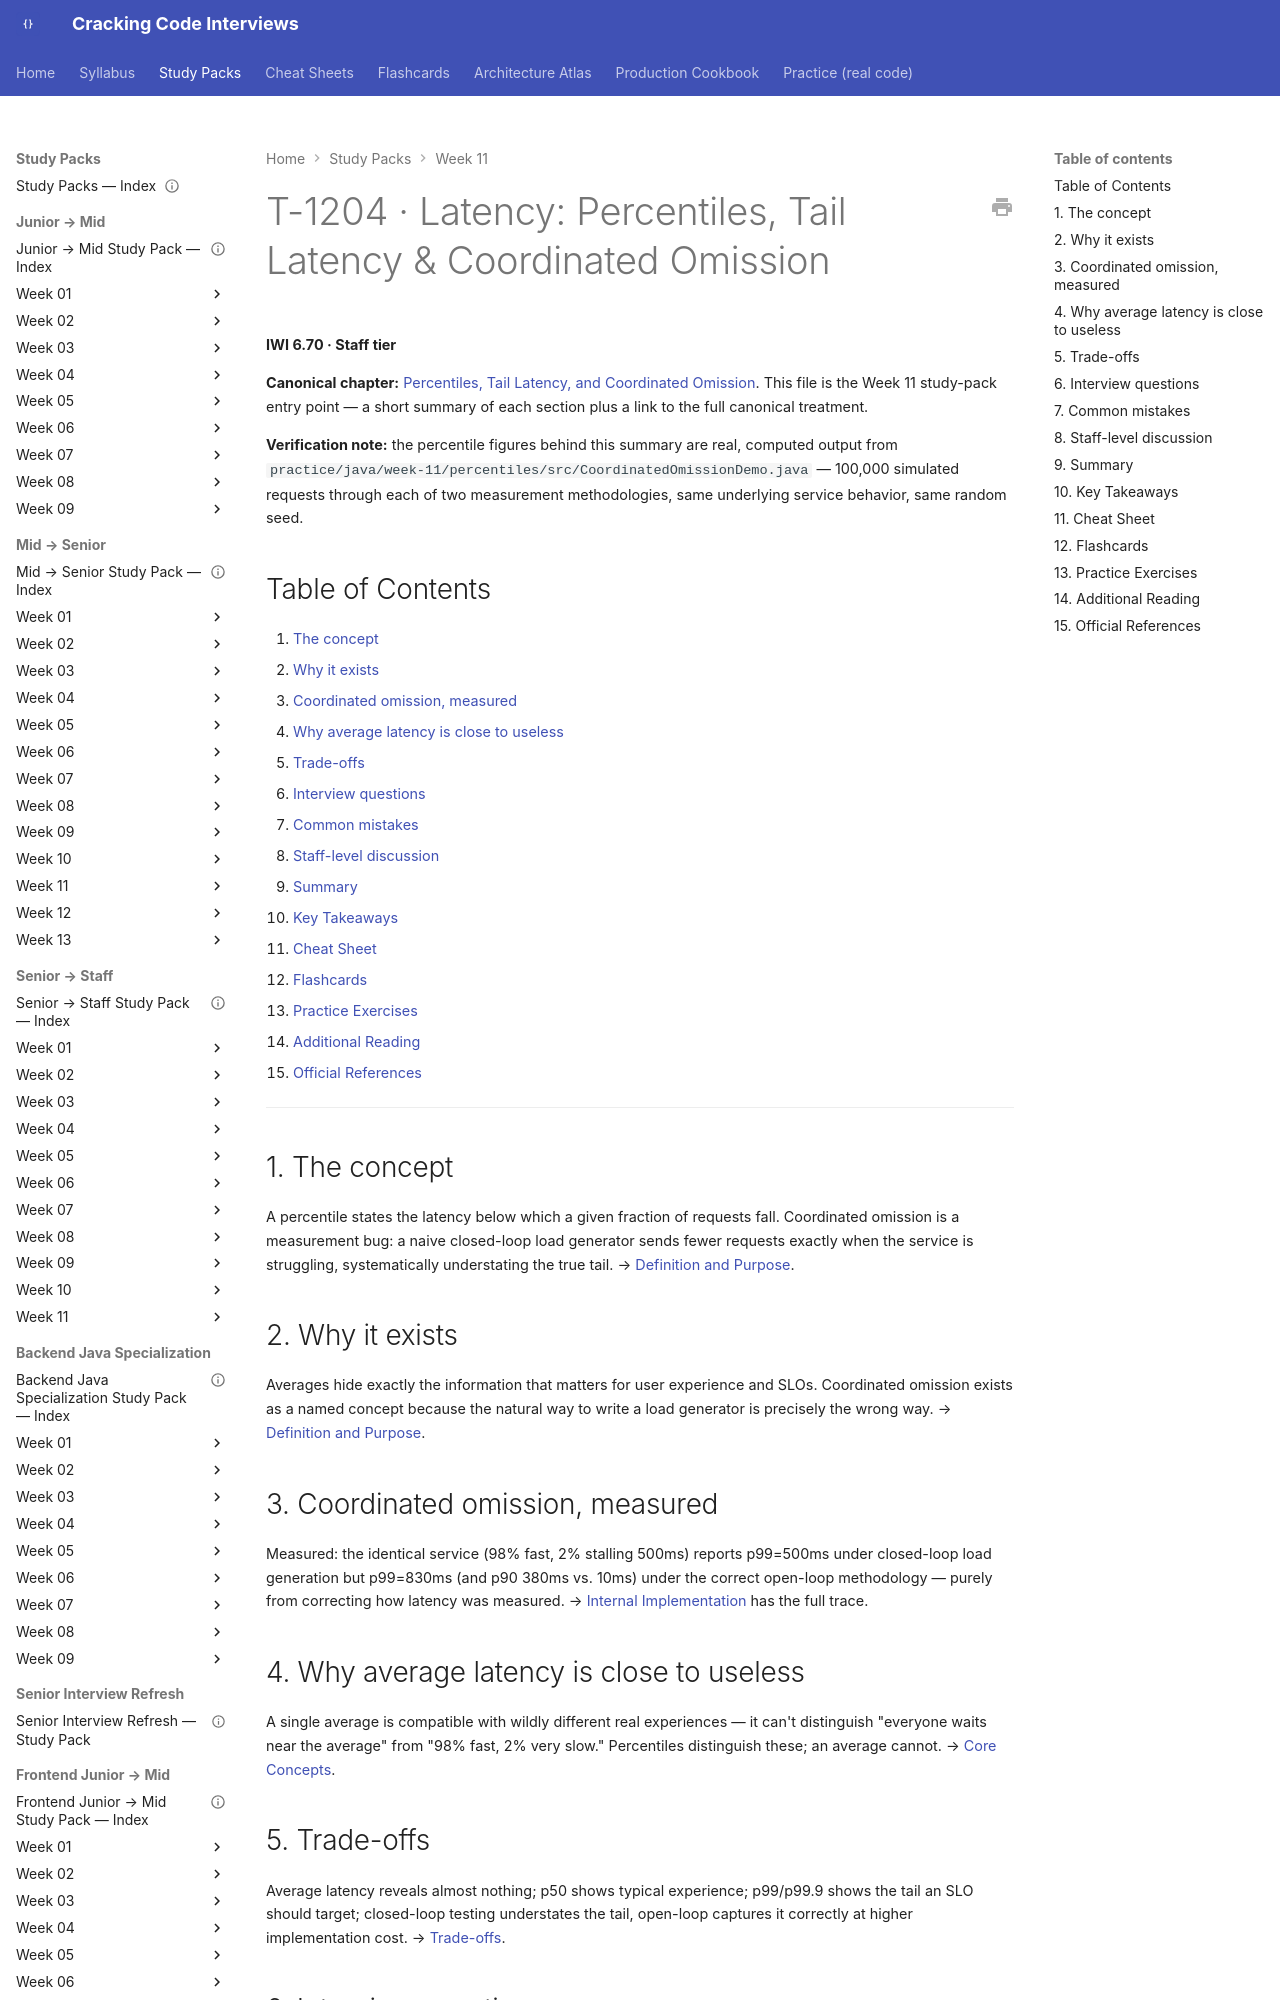

repository: JuanMelendres/cracking-code-interviews · page: study-packs/week-11/03-percentiles-tail-latency-and-coordinated-omission/index.html · generator: mkdocs

---
title: "T-1204 · Latency: Percentiles, Tail Latency & Coordinated Omission"
topic_id: T-1204
domain: Performance
tier: Staff
iwi: 6.70
prerequisites: []
unlocks: []
week: 11
last_reviewed: 2026-07-30
canonical: ../../syllabus/13-observability/percentiles-tail-latency-and-coordinated-omission.md
---

# T-1204 · Latency: Percentiles, Tail Latency & Coordinated Omission

**IWI 6.70 · Staff tier**

**Canonical chapter:** [Percentiles, Tail Latency, and Coordinated Omission](../../syllabus/13-observability/percentiles-tail-latency-and-coordinated-omission.md). This file is the Week 11 study-pack entry point — a short summary of each section plus a link to the full canonical treatment.

**Verification note:** the percentile figures behind this summary are real, computed output from `practice/java/week-11/percentiles/src/CoordinatedOmissionDemo.java` — 100,000 simulated requests through each of two measurement methodologies, same underlying service behavior, same random seed.

## Table of Contents

1. [The concept](#1-the-concept)
2. [Why it exists](#2-why-it-exists)
3. [Coordinated omission, measured](#3-coordinated-omission-measured)
4. [Why average latency is close to useless](#4-why-average-latency-is-close-to-useless)
5. [Trade-offs](#5-trade-offs)
6. [Interview questions](#6-interview-questions)
7. [Common mistakes](#7-common-mistakes)
8. [Staff-level discussion](#8-staff-level-discussion)
9. [Summary](#9-summary)
10. [Key Takeaways](#10-key-takeaways)
11. [Cheat Sheet](#11-cheat-sheet)
12. [Flashcards](#12-flashcards)
13. [Practice Exercises](#13-practice-exercises)
14. [Additional Reading](#14-additional-reading)
15. [Official References](#15-official-references)

---

## 1. The concept

A percentile states the latency below which a given fraction of requests fall. Coordinated omission is a measurement bug: a naive closed-loop load generator sends fewer requests exactly when the service is struggling, systematically understating the true tail. → [Definition and Purpose](../../syllabus/13-observability/percentiles-tail-latency-and-coordinated-omission.md#definition-and-purpose).

## 2. Why it exists

Averages hide exactly the information that matters for user experience and SLOs. Coordinated omission exists as a named concept because the natural way to write a load generator is precisely the wrong way. → [Definition and Purpose](../../syllabus/13-observability/percentiles-tail-latency-and-coordinated-omission.md#definition-and-purpose).
